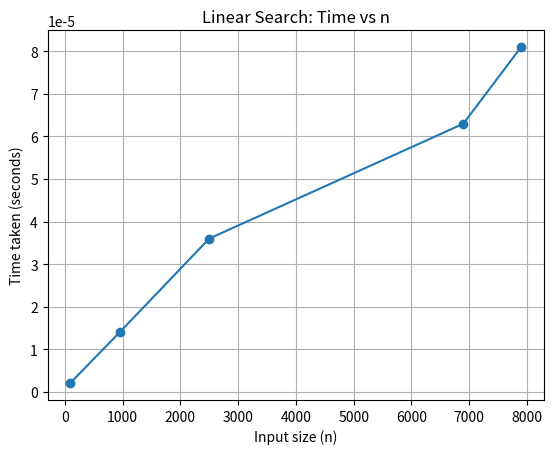

The script that saved this image:
import matplotlib.pyplot as plt
n = [90,950,2500,6900,7900]
time = [0.000002, 0.000014, 0.000036, 0.000063, 0.000081]  
plt.plot(n, time, marker='o')
plt.xlabel("Input size (n)")
plt.ylabel("Time taken (seconds)")
plt.title("Linear Search: Time vs n")
plt.grid(True)
plt.show(block=True)

